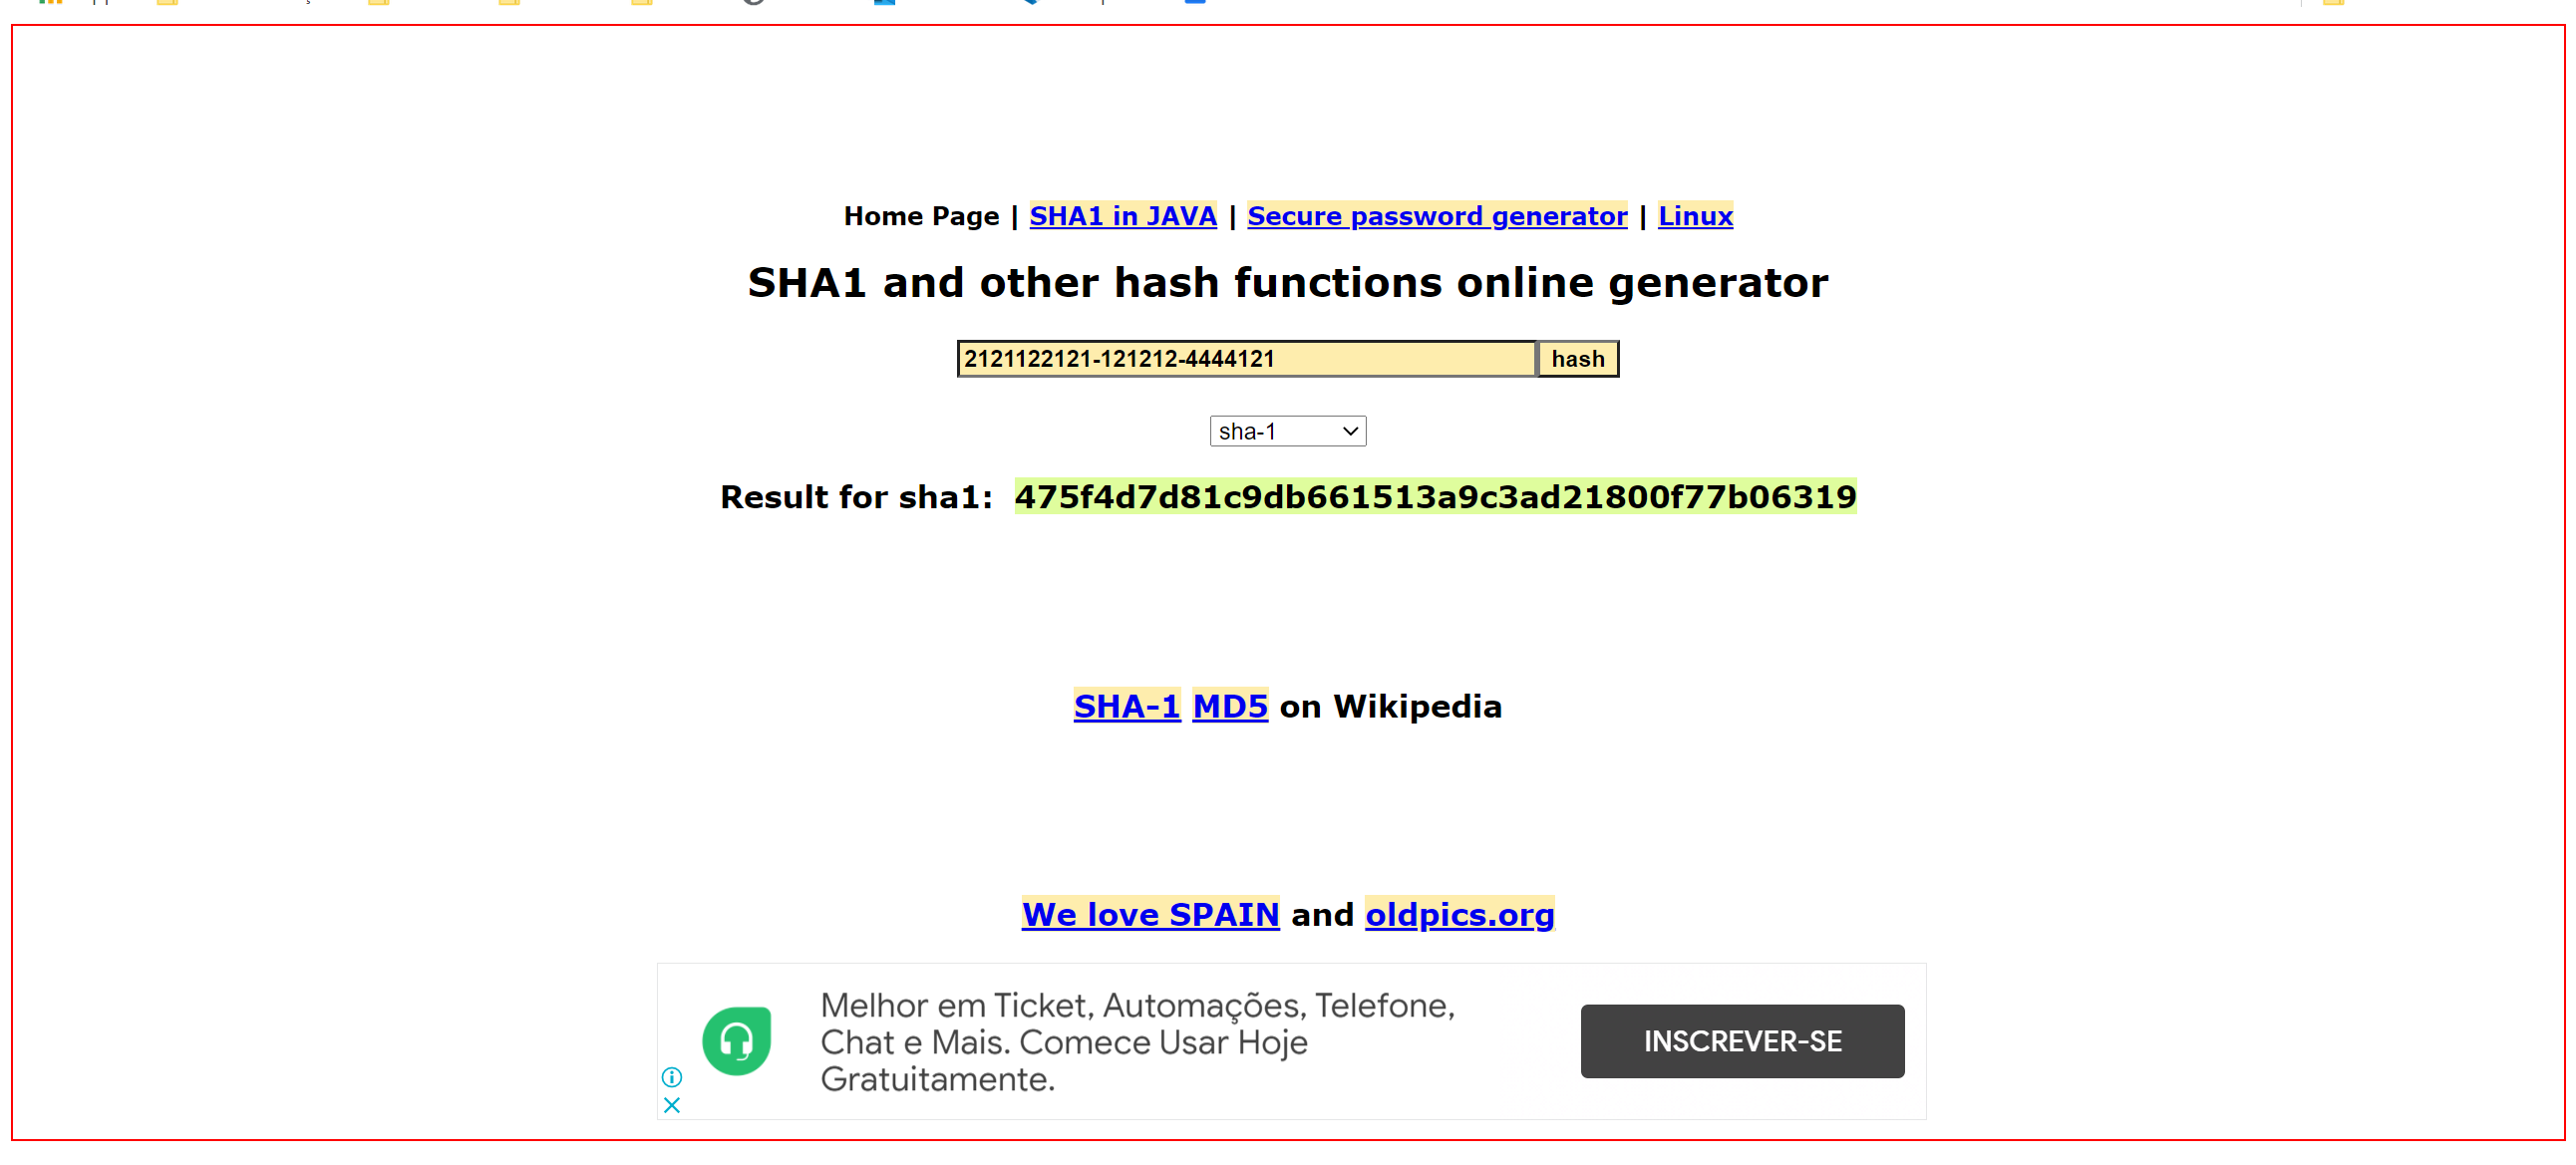
Task: UiPath REFramework Template
Workflow: Process

Step 1: Activate 'HTML  http://www.sha1-o...' on the html in window 'SHA1 online' (chrome.exe)

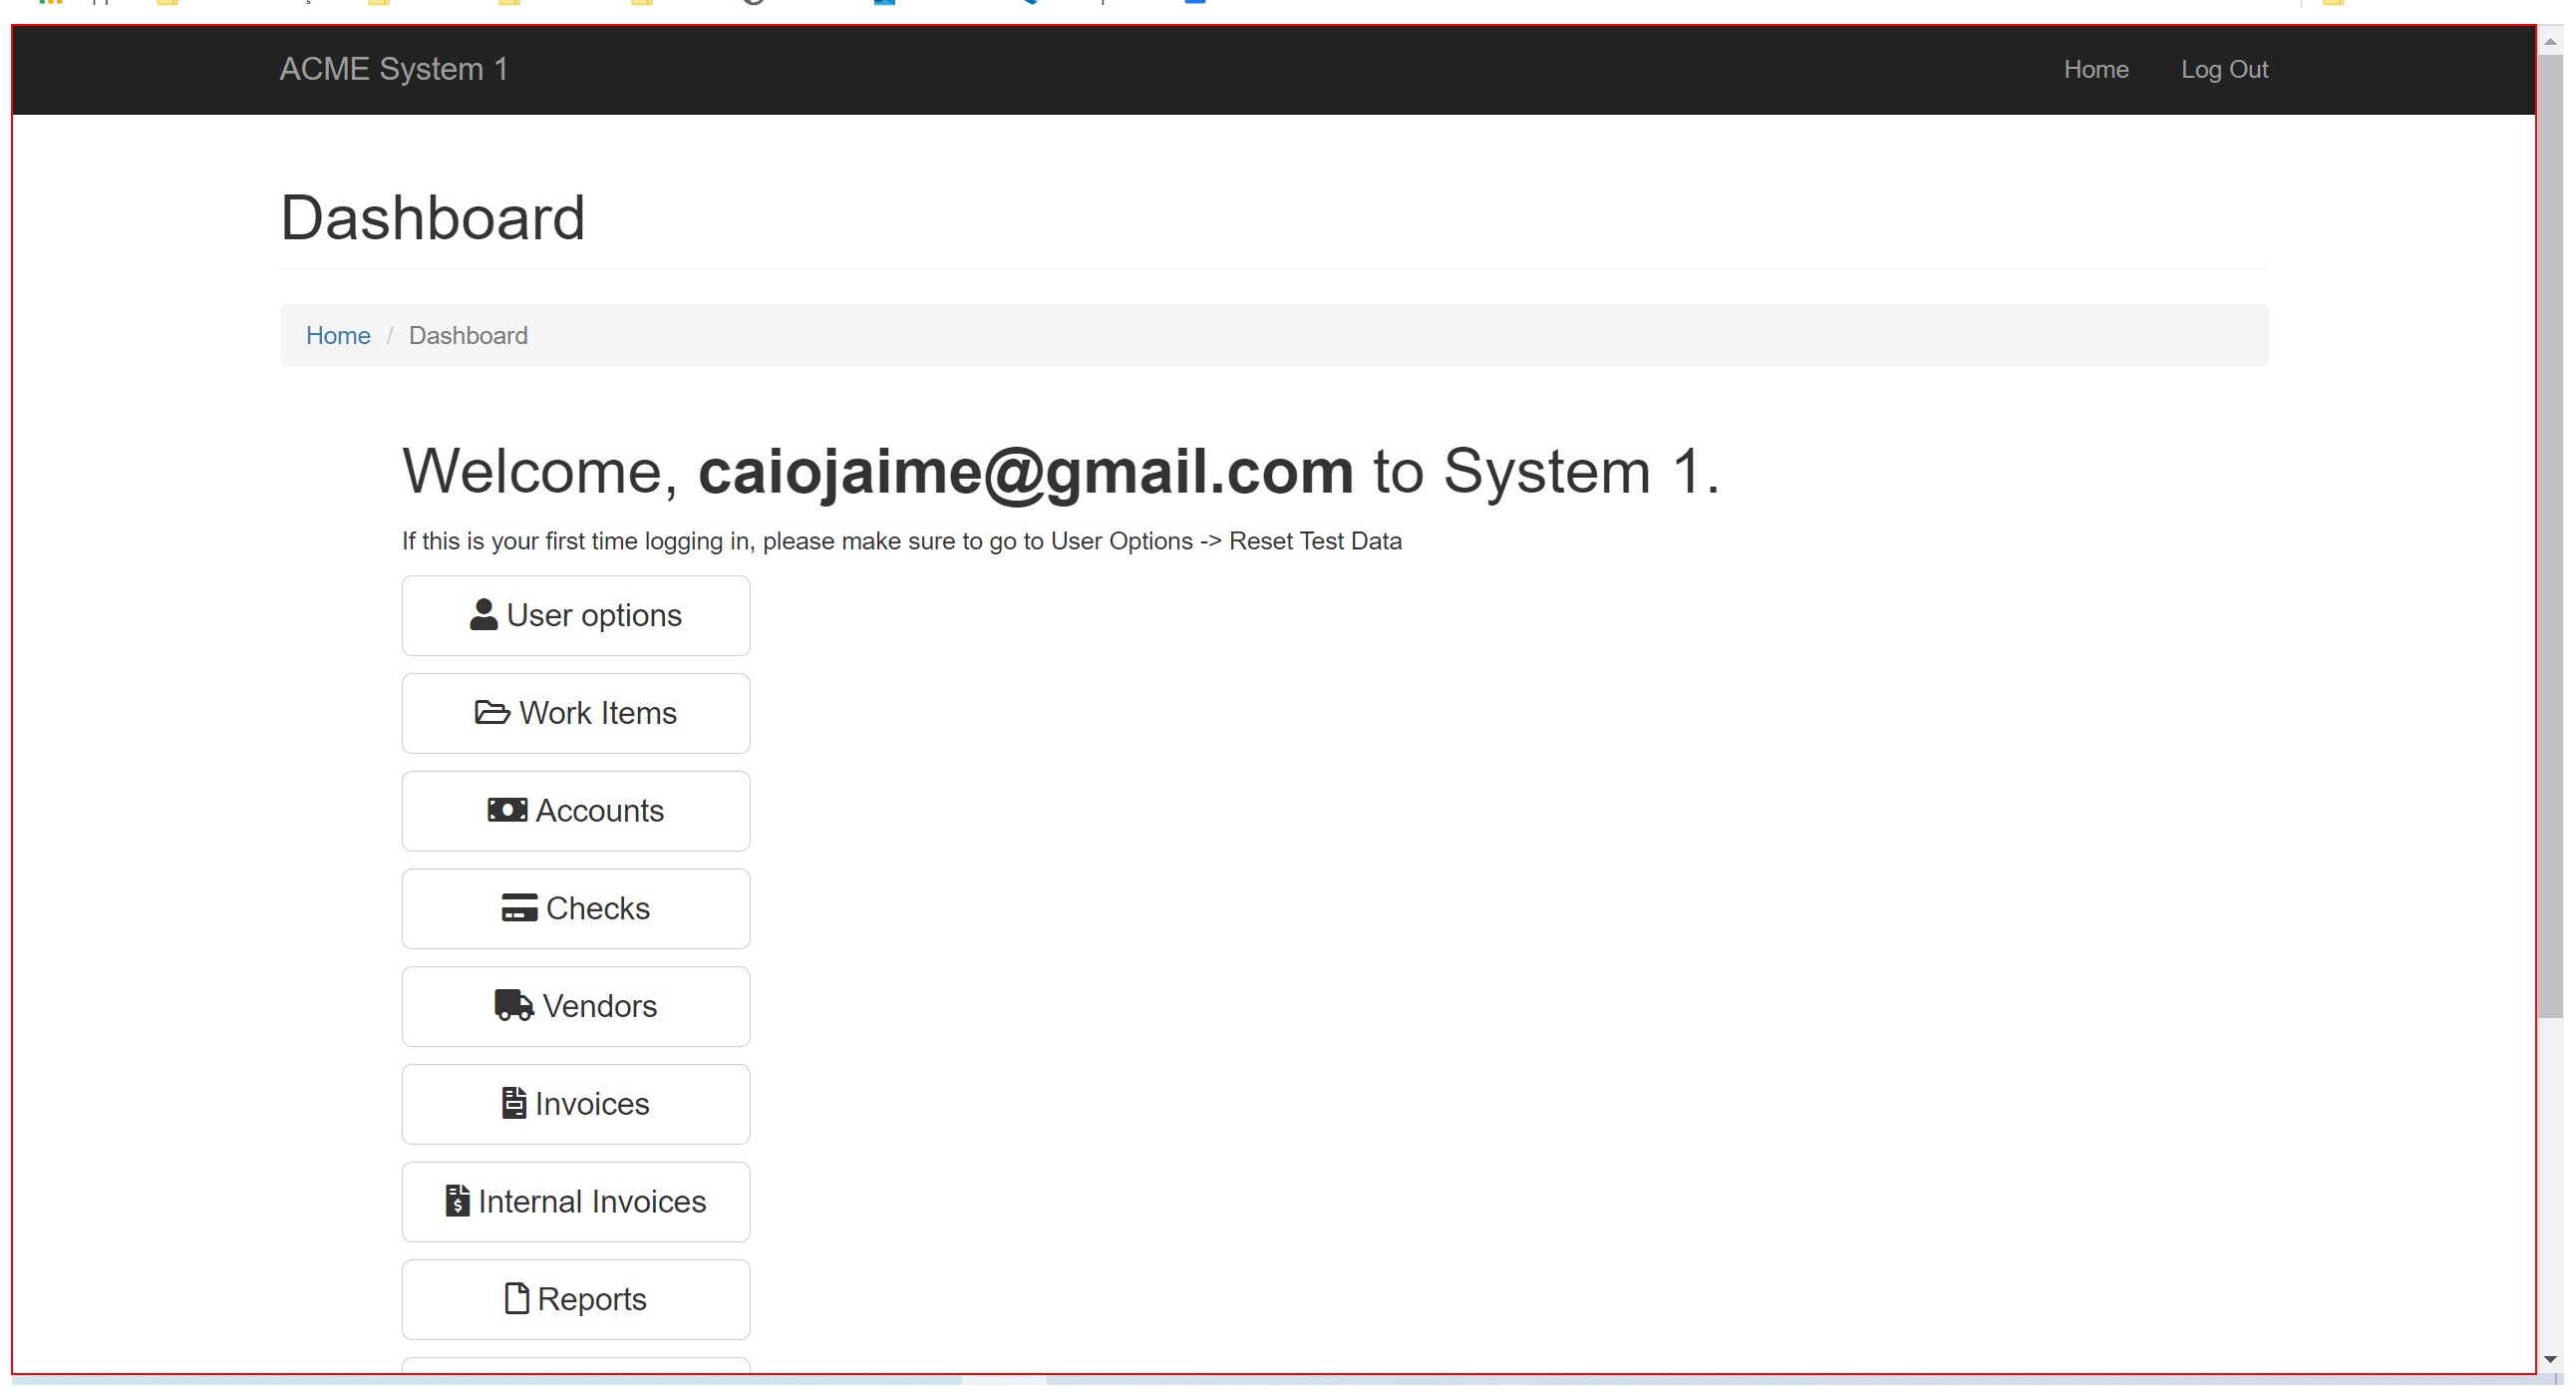
Step 2: Activate 'BODY' on the page (chrome.exe)